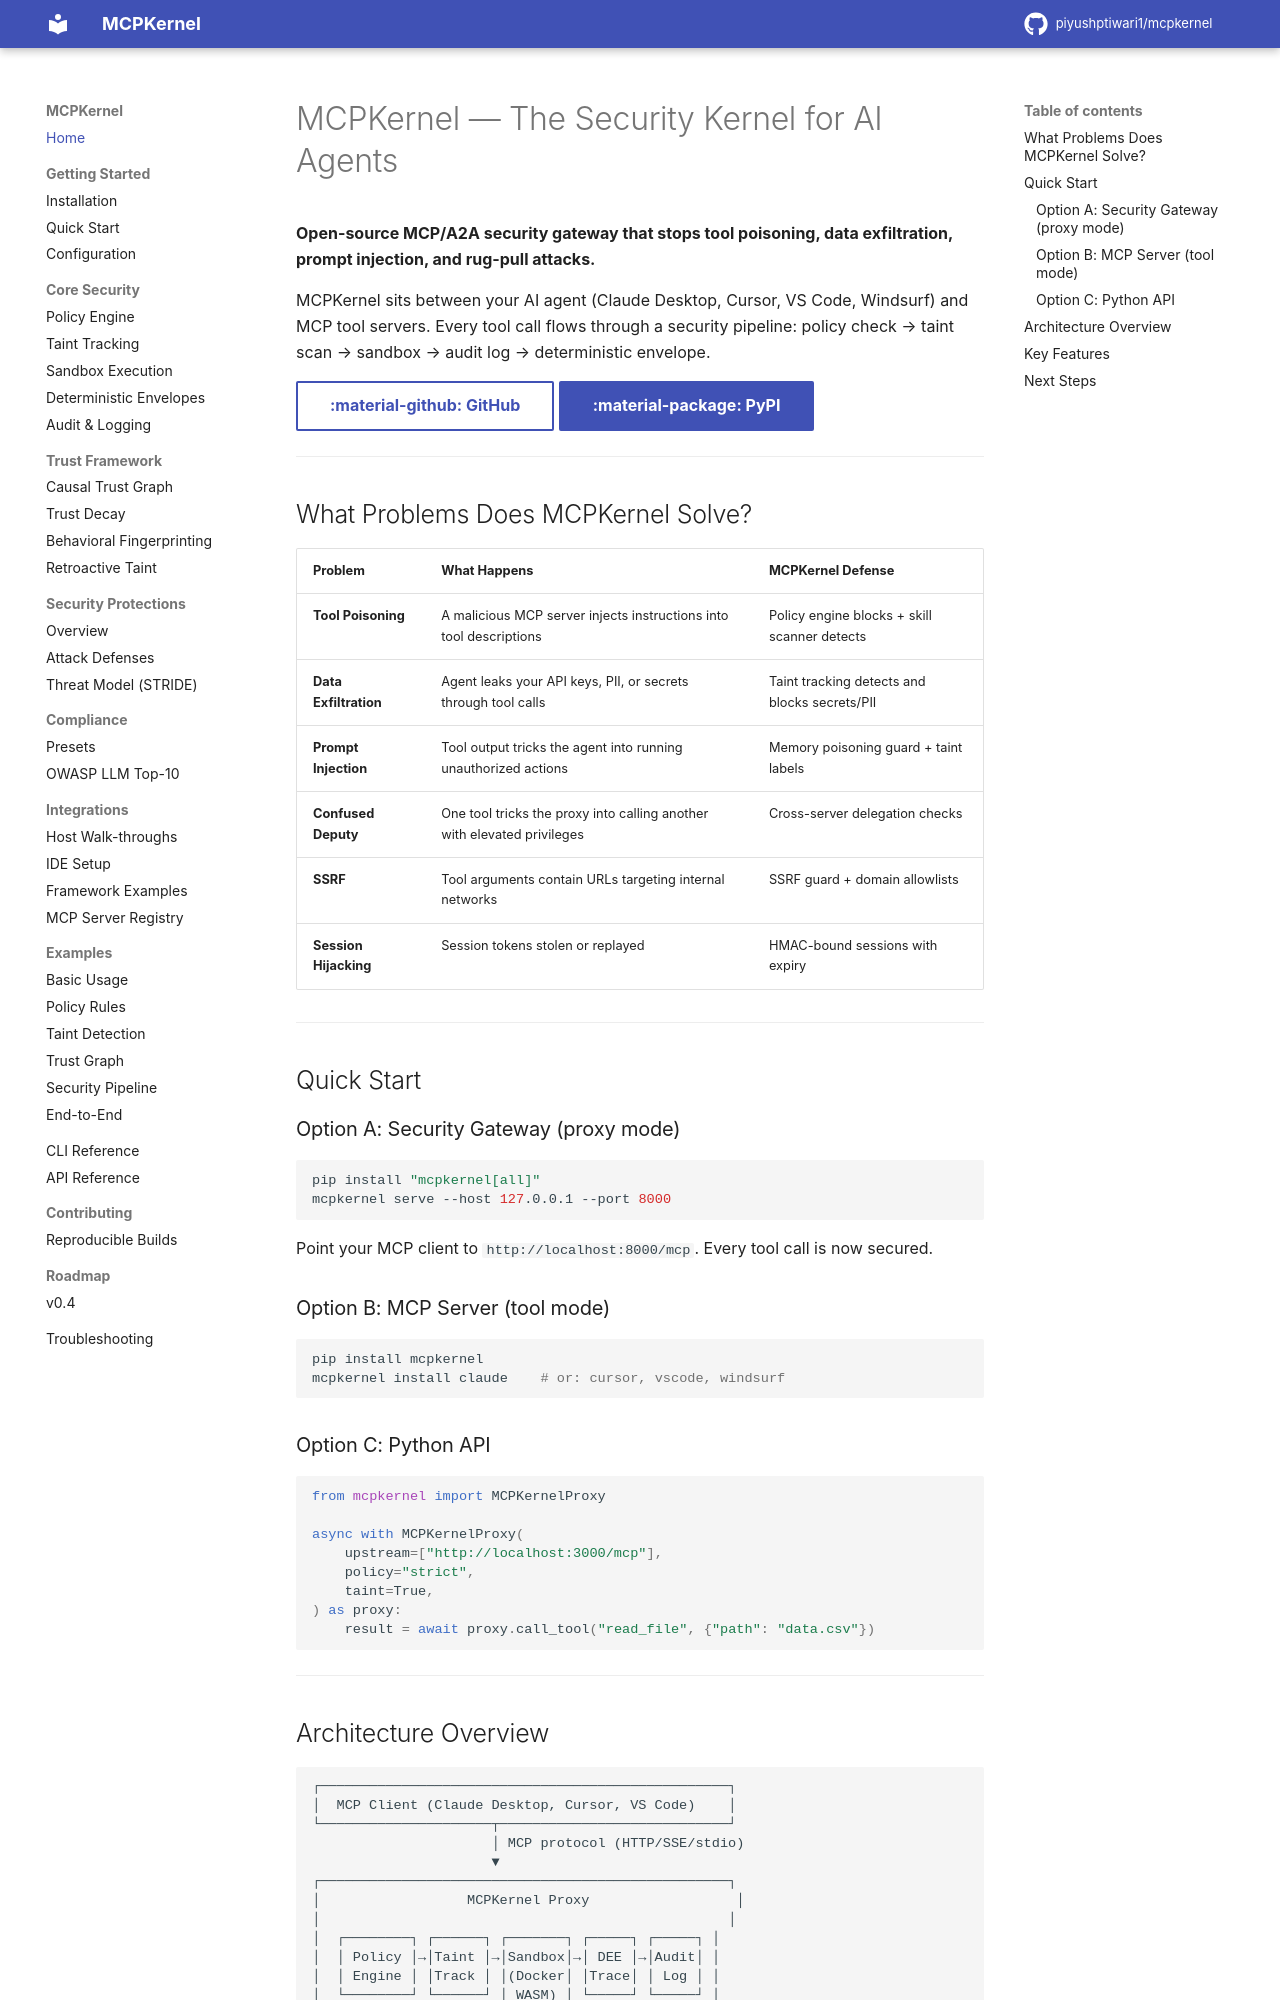

repository: piyushptiwari1/mcpkernel · page: index.html · generator: mkdocs

# MCPKernel — The Security Kernel for AI Agents

**Open-source MCP/A2A security gateway that stops tool poisoning, data exfiltration, prompt injection, and rug-pull attacks.**

MCPKernel sits between your AI agent (Claude Desktop, Cursor, VS Code, Windsurf) and MCP tool servers. Every tool call flows through a security pipeline: policy check → taint scan → sandbox → audit log → deterministic envelope.

[:material-github: GitHub](https://github.com/piyushptiwari1/mcpkernel){ .md-button } [:material-package: PyPI](https://pypi.org/project/mcpkernel/){ .md-button .md-button--primary }

---

## What Problems Does MCPKernel Solve?

| Problem | What Happens | MCPKernel Defense |
|---------|-------------|-------------------|
| **Tool Poisoning** | A malicious MCP server injects instructions into tool descriptions | Policy engine blocks + skill scanner detects |
| **Data Exfiltration** | Agent leaks your API keys, PII, or secrets through tool calls | Taint tracking detects and blocks secrets/PII |
| **Prompt Injection** | Tool output tricks the agent into running unauthorized actions | Memory poisoning guard + taint labels |
| **Confused Deputy** | One tool tricks the proxy into calling another with elevated privileges | Cross-server delegation checks |
| **SSRF** | Tool arguments contain URLs targeting internal networks | SSRF guard + domain allowlists |
| **Session Hijacking** | Session tokens stolen or replayed | HMAC-bound sessions with expiry |

---

## Quick Start

### Option A: Security Gateway (proxy mode)

```bash
pip install "mcpkernel[all]"
mcpkernel serve --host 127.0.0.1 --port 8000
```

Point your MCP client to `http://localhost:8000/mcp`. Every tool call is now secured.

### Option B: MCP Server (tool mode)

```bash
pip install mcpkernel
mcpkernel install claude    # or: cursor, vscode, windsurf
```

### Option C: Python API

```python
from mcpkernel import MCPKernelProxy

async with MCPKernelProxy(
    upstream=["http://localhost:3000/mcp"],
    policy="strict",
    taint=True,
) as proxy:
    result = await proxy.call_tool("read_file", {"path": "data.csv"})
```

---
